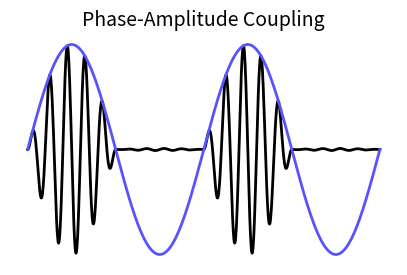

Write the Python code that produced this figure.
import numpy as np
import matplotlib.pyplot as plt

# Time vector
t = np.linspace(0, 4 * np.pi, 1000)  # Creates a time vector from 0 to 4π with 1000 points

# Low-frequency signal for phase modulation
low_freq_signal = np.sin(t)  # A low-frequency sine wave signal

# High-frequency signal with amplitude modulation
high_freq_signal = np.sin(10 * t) * np.sin(t)  # A high-frequency sine wave modulated by a low-frequency sine wave

# Decrease amplitude of high_freq_signal by a factor of 100 for negative values of low_freq_signal
high_freq_signal[low_freq_signal < 0] *= 0.01  # Apply amplitude modulation based on the phase of the low-frequency signal

# Create the figure and axis
fig, ax = plt.subplots(figsize=(5, 3))  # Set up a figure with custom size 5x3 inches

# Plot the high-frequency modulated signal (black)
ax.plot(t, high_freq_signal, color='black', linewidth=2)  # Plot the high-frequency signal with phase-dependent amplitude

# Plot the low-frequency envelope (orange)
ax.plot(t, low_freq_signal, color='#5654FC', linewidth=2)  # Plot the low-frequency signal for reference

# Remove axis for visual similarity
ax.axis('off')  # Turn off the axis lines and labels for a cleaner visual

# Add the title
ax.set_title('Phase-Amplitude Coupling', fontsize=14)  # Title of the plot

# Display the plot
plt.show()  # Show the plot
